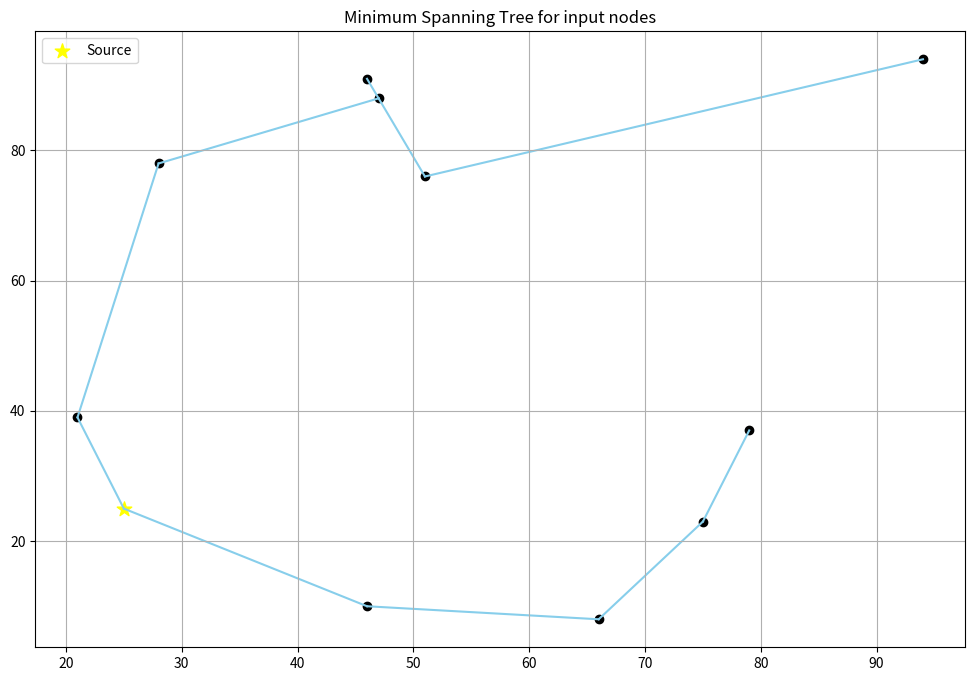

Here is the Python script that generated this plot:
import random as rand
import numpy as np
import matplotlib.pyplot as plt


class minimum_spanning_tree(object):  		  	   		 	 	 			  		 			     			  	 
    """
    This is a minimum spanning tree. 
    from: https://www.geeksforgeeks.org/dsa/what-is-minimum-spanning-tree-mst/
    'A spanning tree is defined as a tree-like subgraph of a connected, undirected graph that includes all the vertices of the graph.' 
    in other words, its a subset of edges tthat connects all the graph nodes. A minimum spanning tree connects the nodes in the minimum possible
    distance/weights (hello GA lol)
    
    So, I should be able to take nodes and the possible edges, and output the minimum number of edges. 

    In this case, we have the nodes as coordinates and the weight is the euclidian distance. We can adjust this over time to exclude specific regions.
    In addition, it is important that we be able to create new nodes as needed (not true nodes, but divergences in the edges. This should be a flag as it
    breaks the MST and it is possible that node regions must be set in specific locations for maintenance (tho they do mention that that shouldn't be an issue).
    
 
    :param nodes: A list of tples containing the x,y locations of the nodes
    :type nodes: int  
    :parem source: A tuple with the source of the tree
    :type source: tuple 
    :param edge_splits: whether edges can split into new edges (we add a pole)
    :type edge_splits: bool 
    """
    
    def __init__( 
        self,  
        nodes=None,
        source=None,
	verbose=False,
        ):
        """ 
        Constructor method  		  	   		 	 	 			  		 			     			  	 
        """  		  	   		 	 	 			  		 			     			  	 
        # Make all the inputs self guys
        self.verbose = verbose  		  	   		 	 	 			  		 			     			  	 
        self.nodes = nodes 
        self.source = source

        # Define source
        if self.source == None and self.nodes != None:
           self.source = self.nodes[0]

    def get_distance(self, node1, node2):
        """
        Honestly this may be too slow to do but we shall see
        """
        x1, y1 = node1
        x2, y2 = node2
        return ((x2 - x1)**2 + (y2 - y1)**2)**0.5

    def build_mst(self):
        """
        We copy GA.. what an apropriate lecture series to overlap with! 
        """

        # Base case: if we dont have any nodes, then we don't have any edges to use
        if self.nodes == None:
           return []

        # Ok So we want to connect everythign
        seen = set()
        mst = []

        seen.add(self.source)
        total_distance = 0
        # Remove any duplicates
        all_nodes = set(self.nodes)
        all_nodes.add(source)
        total_nodes = len(all_nodes)

        while len(seen) < total_nodes:
              # Restart our coparison from the last seen nodes (so we are branching out from thecenter/source
              min_edge = None
              min_dist = float('inf')

              # we need to go to all the nodes we havent seen and pick the shortest distance
              for v in seen:
                  for node in self.nodes:
                      if node not in seen:
                         dist = self.get_distance(v, node)
                         # Save the min edge so far
                         if dist < min_dist:
                            min_dist = dist
                            min_edge = (v, node)

              # Add best edge found
              from_node = min_edge[0]
              to_node = min_edge[1]
              # And once we picked the shortst distance we add it to what we have seen
              seen.add(to_node)
              # and to the tree
              mst.append((from_node, to_node, min_dist))
              total_distance += min_dist

        if self.verbose == True:
           print('Total wire length:', total_distance)
        return mst


    # Ok next up! drawing.. I'm terrible at plotting except with my fav seaborn so I've compiled from the interwebs: 
    # 
    def draw(self, edges):
        xs = [node[0] for node in self.nodes]
        ys = [node[1] for node in self.nodes]

        plt.figure(figsize=(12, 8))
        plt.scatter(xs, ys, color='black')
        # Source: https://www.w3schools.com/python/matplotlib_markers.asp
        plt.scatter(self.source[0], self.source[1], color='yellow', s=120, marker='*', label='Source')

        # Block below is from: https://stackoverflow.com/questions/67248771/how-is-zorder-used-in-matplotlib
        for node1, node2, dist in edges:
            x = [node1[0], node2[0]]
            y = [node1[1], node2[1]]
            plt.plot(x, y, color='skyblue', zorder=1)

        plt.title('Minimum Spanning Tree for input nodes')
        plt.legend()
        plt.grid(True)
        plt.show()

  		  	   		 	 	 			  		 			     			  	 

# make ten random nodesa
nodes = [(rand.randint(0, 100), rand.randint(0, 100)) for i in range(10)]
source = (25,25)

mst = minimum_spanning_tree(nodes=nodes, source=source, verbose=True)
mst_edges = mst.build_mst()

print('Edges:')
for edge in mst_edges:
    print(edge)

mst.draw(mst_edges)
